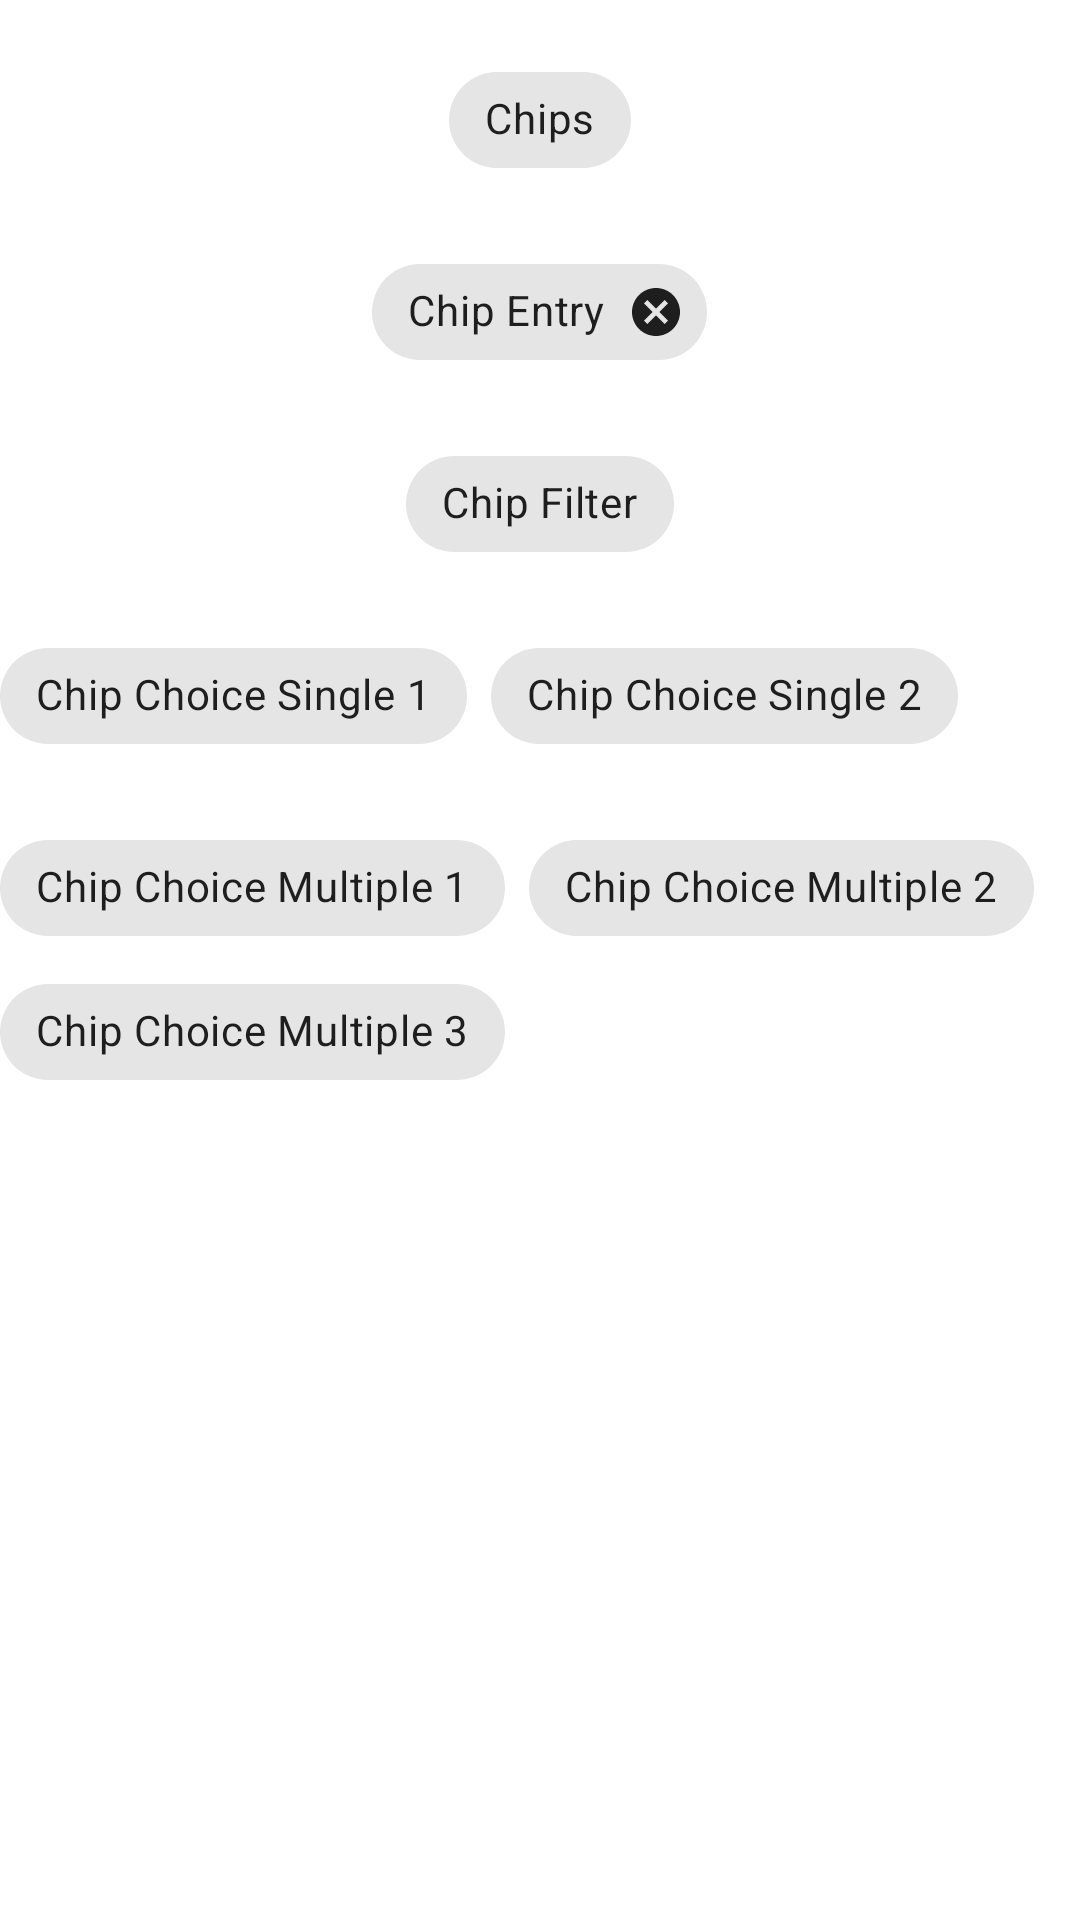

The Android layout XML behind this screen, and the referenced resources:
<!-- AndroidManifest.xml: application theme AppTheme -->
<!-- res/layout/activity_chips.xml -->
<?xml version="1.0" encoding="utf-8"?>
<androidx.coordinatorlayout.widget.CoordinatorLayout xmlns:android="http://schemas.android.com/apk/res/android"
    xmlns:app="http://schemas.android.com/apk/res-auto"
    xmlns:tools="http://schemas.android.com/tools"
    android:layout_width="match_parent"
    android:layout_height="match_parent"
    tools:context=".ChipsActivity">

    <androidx.core.widget.NestedScrollView
        android:layout_width="match_parent"
        android:layout_height="wrap_content">

        <LinearLayout
            android:gravity="center"
            android:orientation="vertical"
            android:layout_width="match_parent"
            android:layout_height="wrap_content">

            <com.google.android.material.chip.Chip
                android:id="@+id/chip_action"
                style="@style/Widget.MaterialComponents.Chip.Action"
                android:layout_marginTop="16dp"
                app:chipIcon="@drawable/bell"
                android:text="Chips"
                android:layout_width="wrap_content"
                android:layout_height="wrap_content"/>

            <com.google.android.material.chip.Chip
                android:id="@+id/chip_entry"
                style="@style/Widget.MaterialComponents.Chip.Entry"
                android:layout_marginTop="16dp"
                android:text="Chip Entry"
                android:layout_width="wrap_content"
                android:layout_height="wrap_content"/>

            <com.google.android.material.chip.Chip
                android:id="@+id/chip_filter"
                style="@style/Widget.MaterialComponents.Chip.Filter"
                android:layout_marginTop="16dp"
                android:text="Chip Filter"
                android:layout_width="wrap_content"
                android:layout_height="wrap_content"/>

            <com.google.android.material.chip.ChipGroup
                android:id="@+id/chip_group_single"
                android:layout_marginTop="16dp"
                android:layout_gravity="center"
                app:singleSelection="true"
                android:layout_width="match_parent"
                android:layout_height="wrap_content">

                <com.google.android.material.chip.Chip
                    android:id="@+id/chip_choice_single_1"
                    style="@style/Widget.MaterialComponents.Chip.Choice"
                    android:layout_marginTop="16dp"
                    android:text="Chip Choice Single 1"
                    android:layout_width="wrap_content"
                    android:layout_height="wrap_content"/>

                <com.google.android.material.chip.Chip
                    android:id="@+id/chip_choice_single_2"
                    style="@style/Widget.MaterialComponents.Chip.Choice"
                    android:layout_marginTop="16dp"
                    android:text="Chip Choice Single 2"
                    android:layout_width="wrap_content"
                    android:layout_height="wrap_content"/>

            </com.google.android.material.chip.ChipGroup>

            <com.google.android.material.chip.ChipGroup
                android:id="@+id/chip_group_multiple"
                android:layout_marginTop="16dp"
                android:layout_gravity="center"
                app:singleSelection="false"
                android:layout_width="match_parent"
                android:layout_height="wrap_content">

                <com.google.android.material.chip.Chip
                    android:id="@+id/chip_choice_multiple_1"
                    style="@style/Widget.MaterialComponents.Chip.Choice"
                    android:layout_marginTop="16dp"
                    android:text="Chip Choice Multiple 1"
                    android:layout_width="wrap_content"
                    android:layout_height="wrap_content"/>

                <com.google.android.material.chip.Chip
                    android:id="@+id/chip_choice_multiple_2"
                    style="@style/Widget.MaterialComponents.Chip.Choice"
                    android:layout_marginTop="16dp"
                    android:text="Chip Choice Multiple 2"
                    android:layout_width="wrap_content"
                    android:layout_height="wrap_content"/>

                <com.google.android.material.chip.Chip
                    android:id="@+id/chip_choice_multiple_3"
                    style="@style/Widget.MaterialComponents.Chip.Choice"
                    android:layout_marginTop="16dp"
                    android:text="Chip Choice Multiple 3"
                    android:layout_width="wrap_content"
                    android:layout_height="wrap_content"/>

            </com.google.android.material.chip.ChipGroup>


        </LinearLayout>
    </androidx.core.widget.NestedScrollView>
</androidx.coordinatorlayout.widget.CoordinatorLayout>
<!-- resources referenced by this layout -->
<resources>
  <style name="AppTheme" parent="Theme.MaterialComponents.Light.NoActionBar">
          
          <item name="colorPrimary">@color/colorPrimary</item>
          <item name="colorPrimaryDark">@color/colorPrimaryDark</item>
          <item name="colorAccent">@color/colorAccent</item>
          <item name="bottomSheetDialogTheme">@style/AppBottomSheetDialogTheme</item>
      </style>
  <style name="AppBottomSheetDialogTheme" parent="Theme.Design.Light.BottomSheetDialog">
          <item name="bottomSheetStyle">@style/AppModalStyle</item>
      </style>
  <style name="AppModalStyle" parent="Widget.Design.BottomSheet.Modal">
          <item name="android:background">@drawable/bottom_sheet_style</item>
      </style>
  <!-- drawable bottom_sheet_style (drawable) -->
  <?xml version="1.0" encoding="utf-8"?>
  <shape android:shape="rectangle" xmlns:android="http://schemas.android.com/apk/res/android">
  
      <solid android:color="@color/white"/>
      <corners android:topLeftRadius="19dp" android:topRightRadius="19dp"/>
  
  </shape>
  <!-- not gathered from this repository: default colours our renderer supplied (Android Studio template values) -->
  <color name="white">#FFFFFFFF</color>
  <color name="colorPrimary">#FF6200EE</color>
  <color name="colorPrimaryDark">#FF3700B3</color>
  <color name="colorAccent">#FF03DAC5</color>
</resources>
